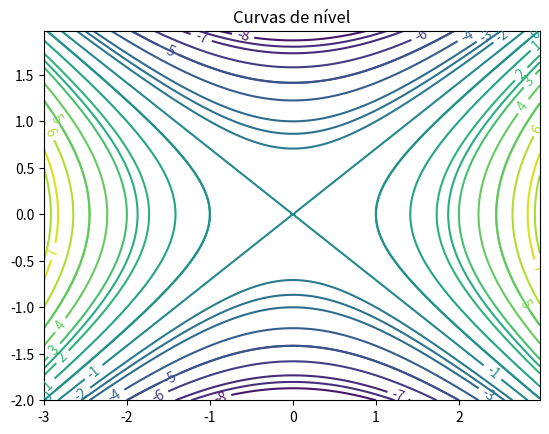

This figure's Python source:
# Grafico de curvas de nivel no plano

import numpy as np
import matplotlib.cm as cm
import matplotlib.pyplot as plt

delta = 0.025
x = np.arange(-3.0, 3.0, delta)
y = np.arange(-2.0, 2.0, delta)
x, y = np.meshgrid(x, y)
z = x**2-2*y**2-1
fig, ax = plt.subplots()
contornos = ax.contour(x, y, z, 20)
ax.clabel(contornos, inline=True, fontsize=10)
ax.set_title('Curvas de nível')
plt.contour(x, y, z)
plt.show()
